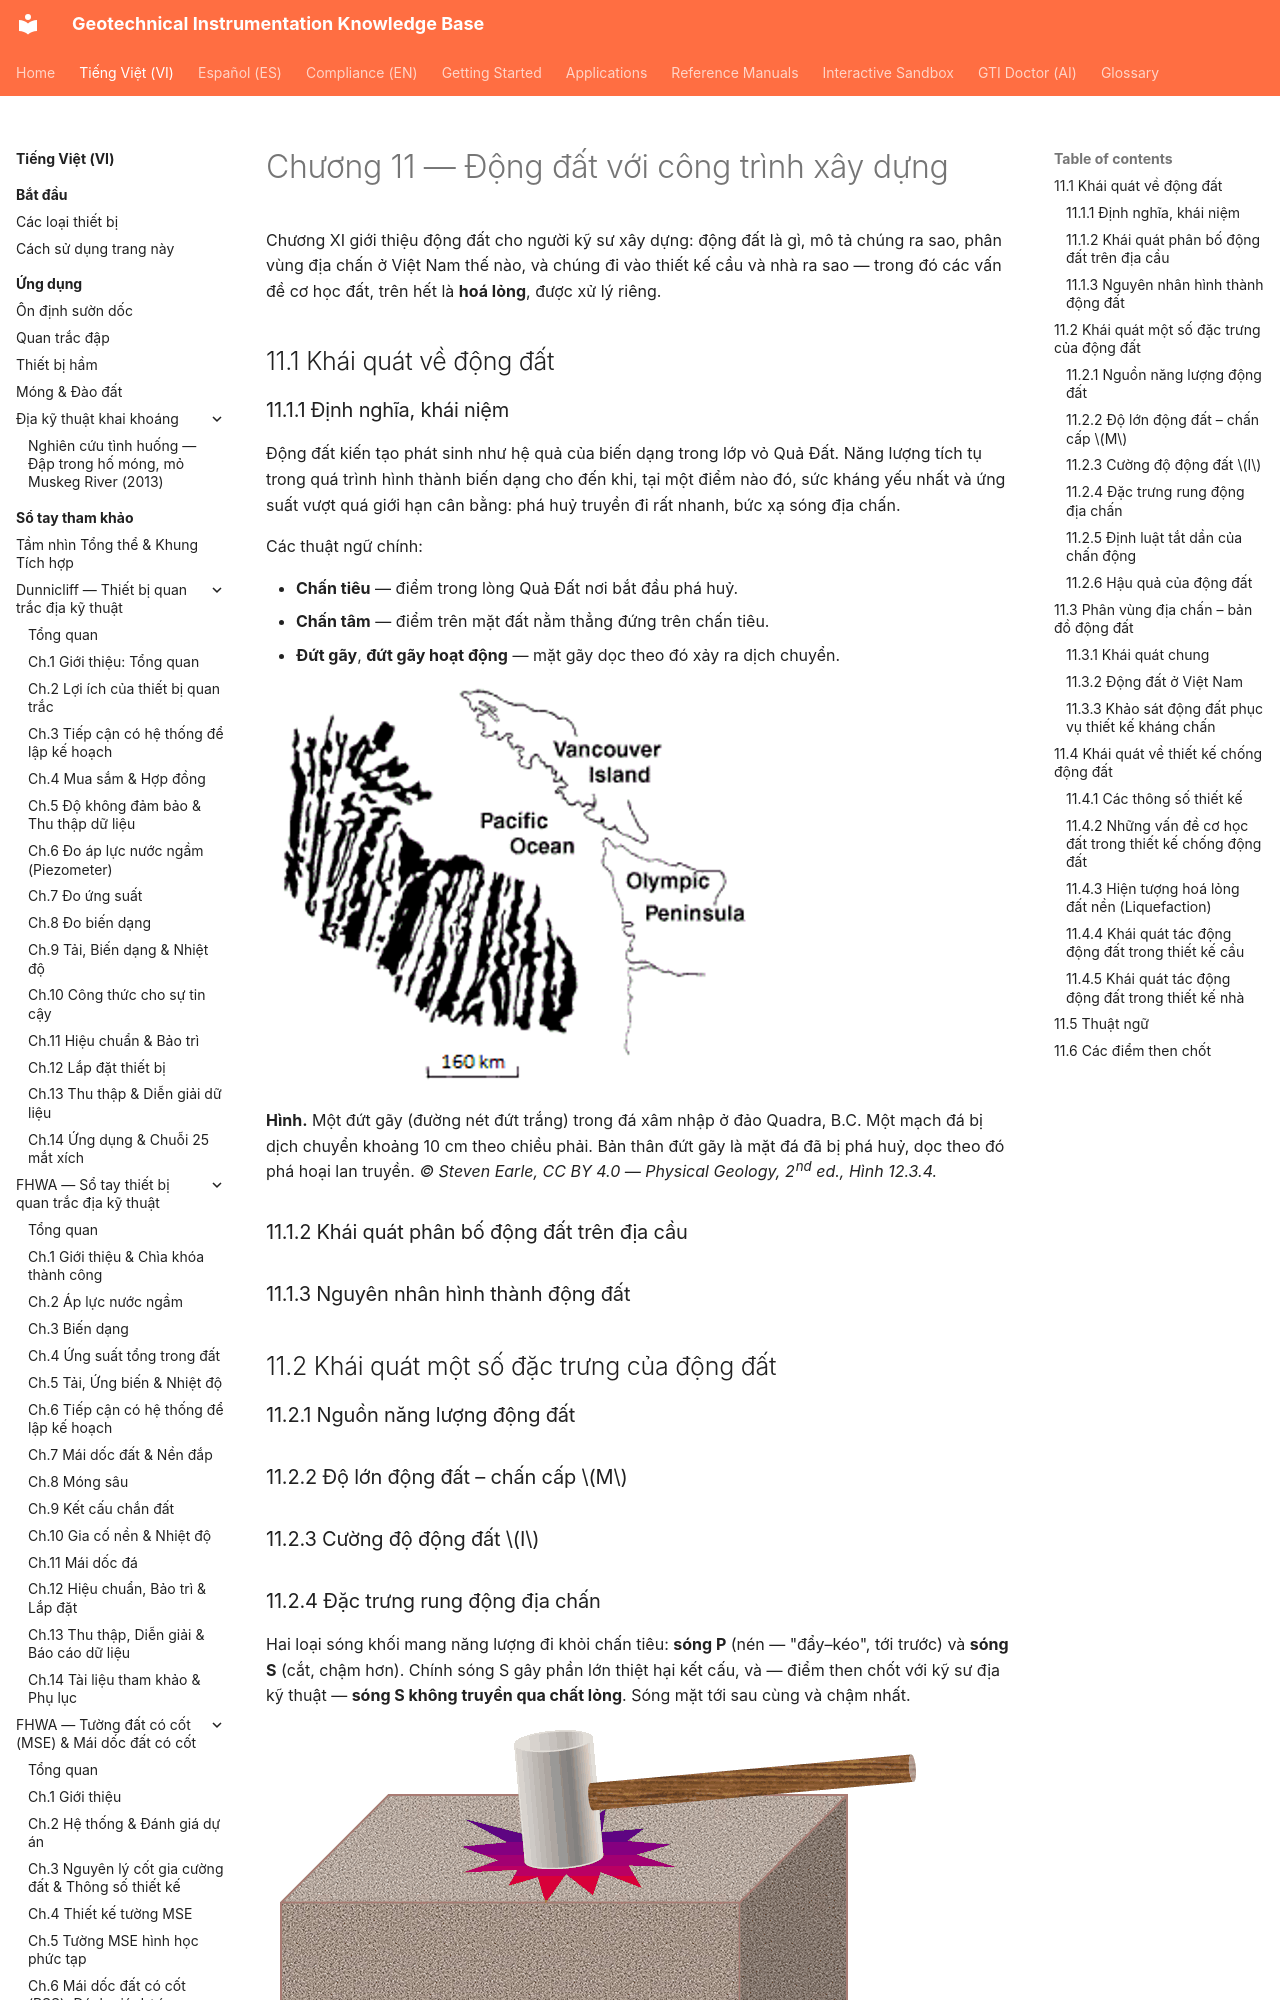

repository: geoinst/geoinst.github.io · page: vi/reference-manuals/cam-nang-ky-su-dia-ky-thuat/chapter-11-earthquakes/index.html · generator: mkdocs

---
lang: vi
lang_alt: reference-manuals/geotechnical-engineers-handbook/chapter-11-earthquakes/
---
# Chương 11 — Động đất với công trình xây dựng

Chương XI giới thiệu động đất cho người kỹ sư xây dựng: động đất là gì, mô tả chúng ra
sao, phân vùng địa chấn ở Việt Nam thế nào, và chúng đi vào thiết kế cầu và nhà ra sao —
trong đó các vấn đề cơ học đất, trên hết là **hoá lỏng**, được xử lý riêng.

## 11.1 Khái quát về động đất

### 11.1.1 Định nghĩa, khái niệm

Động đất kiến tạo phát sinh như hệ quả của biến dạng trong lớp vỏ Quả Đất. Năng lượng
tích tụ trong quá trình hình thành biến dạng cho đến khi, tại một điểm nào đó, sức kháng
yếu nhất và ứng suất vượt quá giới hạn cân bằng: phá huỷ truyền đi rất nhanh, bức xạ
sóng địa chấn.

Các thuật ngữ chính:

- **Chấn tiêu** — điểm trong lòng Quả Đất nơi bắt đầu phá huỷ.
- **Chấn tâm** — điểm trên mặt đất nằm thẳng đứng trên chấn tiêu.
- **Đứt gãy**, **đứt gãy hoạt động** — mặt gãy dọc theo đó xảy ra dịch chuyển.

![Hình: geology-fault-offset](../../../assets/figures/geology/fault-offset.png)

**Hình.** Một đứt gãy (đường nét đứt trắng) trong đá xâm nhập ở đảo Quadra, B.C. Một mạch
đá bị dịch chuyển khoảng 10 cm theo chiều phải. Bản thân đứt gãy là mặt đá đã bị phá huỷ,
dọc theo đó phá hoại lan truyền.
*© Steven Earle, CC BY 4.0 — Physical Geology, 2nd ed., Hình 12.3.4.*

### 11.1.2 Khái quát phân bố động đất trên địa cầu
### 11.1.3 Nguyên nhân hình thành động đất

## 11.2 Khái quát một số đặc trưng của động đất
